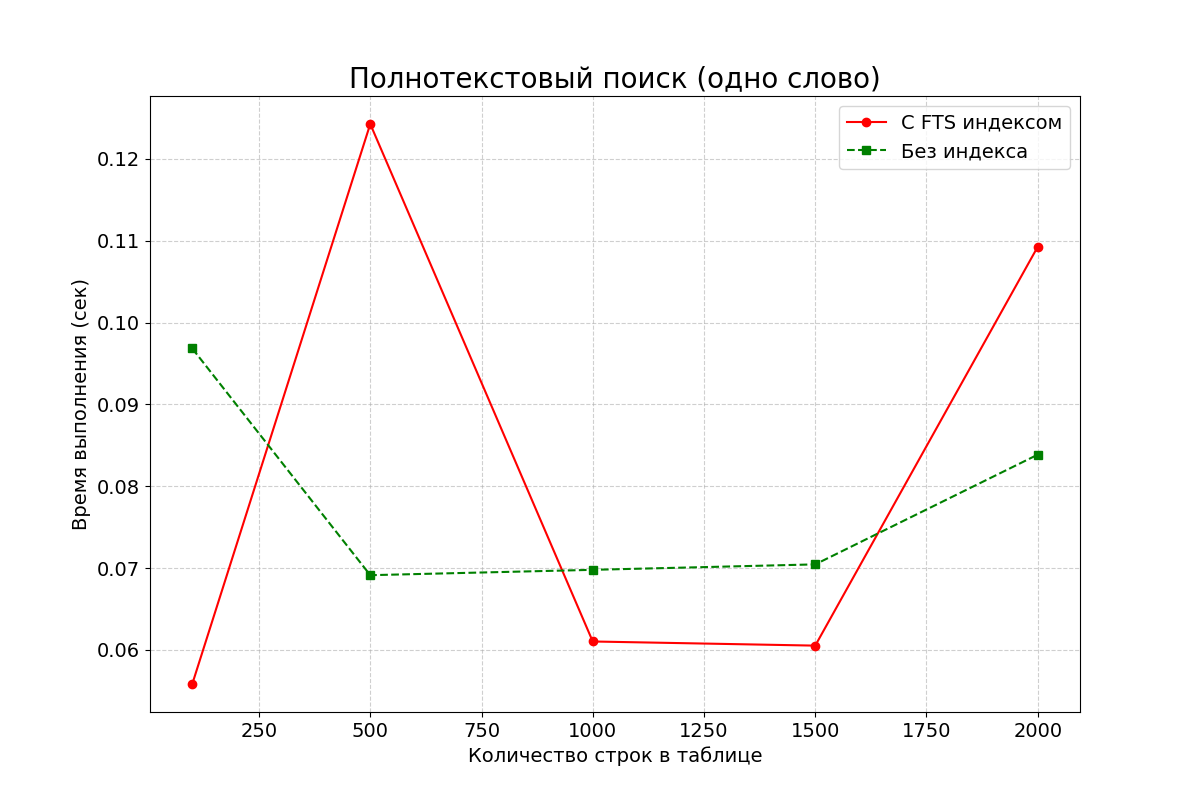

The file beside this chart, header and first rows:
row_count, with_fts, without_fts
100, 0.05583, 0.09683
500, 0.1243, 0.06913
1000, 0.06102, 0.06978
1500, 0.06052, 0.07045
2000, 0.1093, 0.08385
